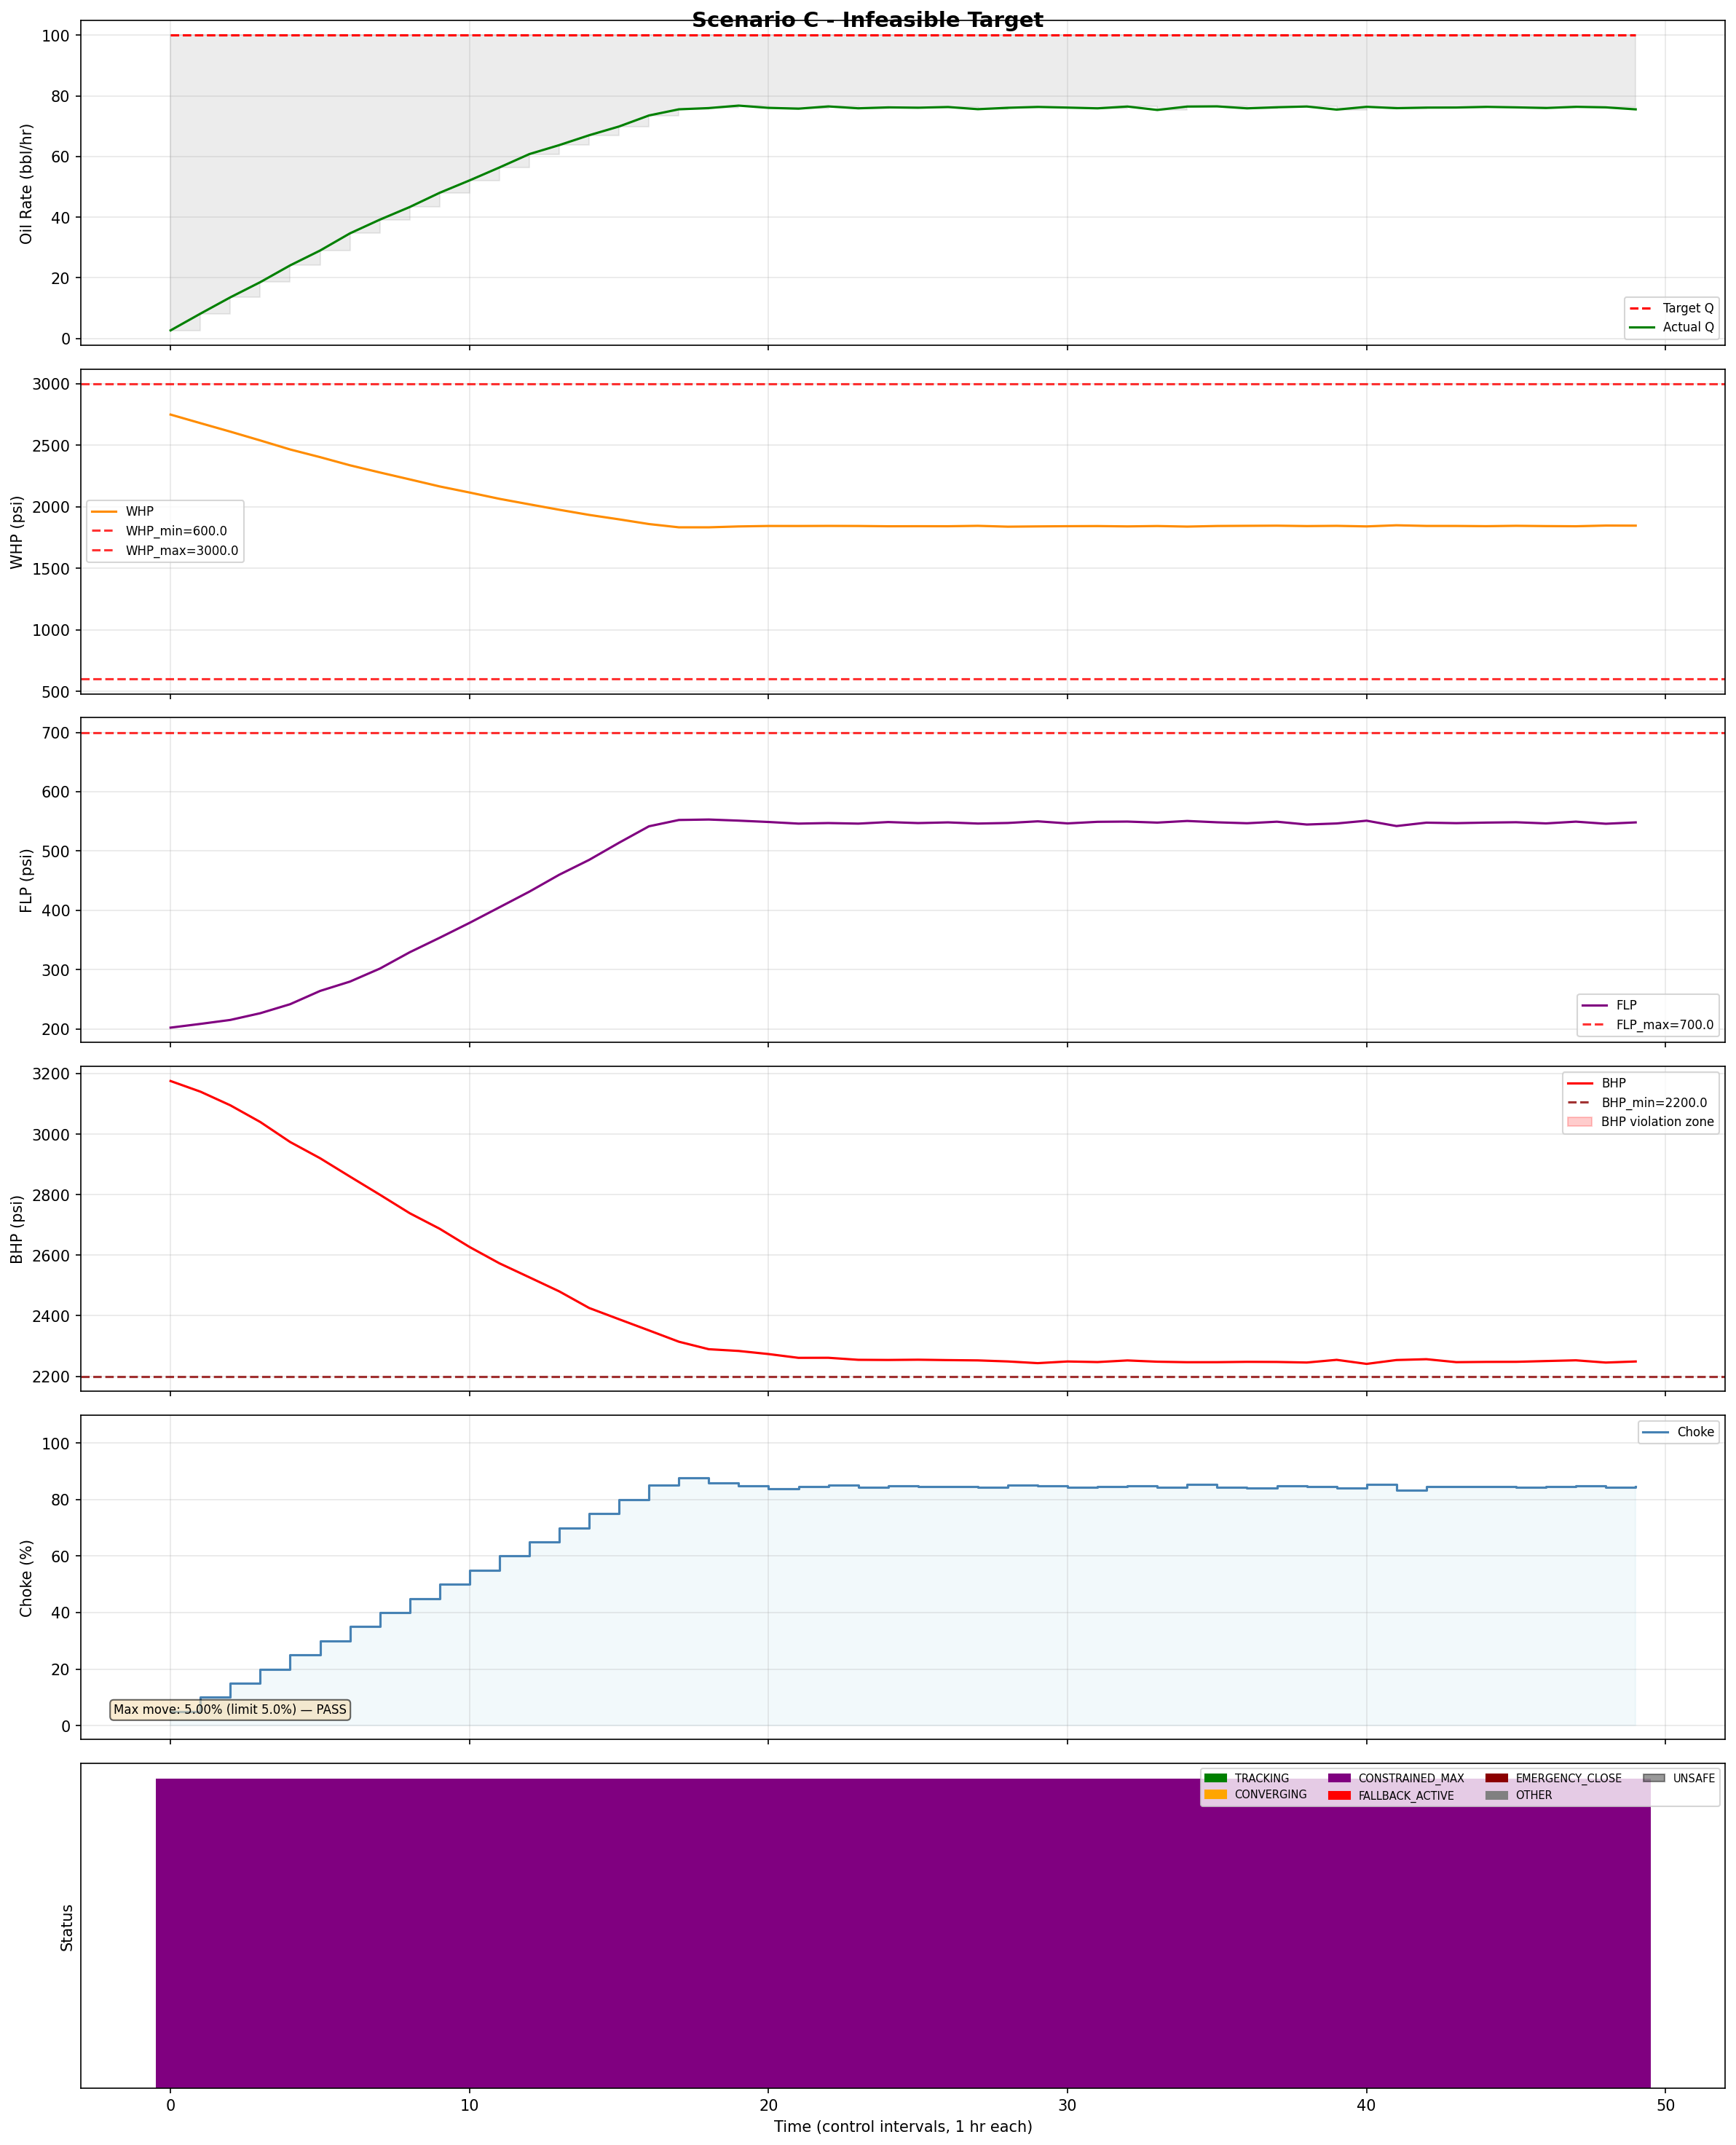

Data behind this chart, as committed beside it:
time, target_Q, Q, WHP, FLP, BHP, choke, status, method, solve_time_ms, solver_iters, active_limit, is_safe, violation
0, 100, 2.677, 2750, 202.1, 3175, 5.0, CONSTRAINED_MAX, SCIPY_SLSQP, 351.8, 4, BHP=2243.6 < BHP_min=2244.0, True, 
1, 100, 8.204, 2680, 208.4, 3140, 10.0, CONSTRAINED_MAX, SCIPY_SLSQP, 344.9, 5, BHP=2243.6 < BHP_min=2244.0, True, 
2, 100, 13.58, 2611, 215.1, 3095, 15.0, CONSTRAINED_MAX, SCIPY_SLSQP, 331.8, 4, BHP=2243.6 < BHP_min=2244.0, True, 
3, 100, 18.58, 2539, 226.4, 3040, 20.0, CONSTRAINED_MAX, SCIPY_SLSQP, 580.5, 7, BHP=2243.6 < BHP_min=2244.0, True, 
4, 100, 24.11, 2466, 241.6, 2974, 25.0, CONSTRAINED_MAX, SCIPY_SLSQP, 321.4, 8, BHP=2243.6 < BHP_min=2244.0, True, 
5, 100, 29, 2404, 263.9, 2920, 30.0, CONSTRAINED_MAX, SCIPY_SLSQP, 248.1, 3, BHP=2243.6 < BHP_min=2244.0, True, 
6, 100, 34.67, 2337, 279.7, 2860, 35.0, CONSTRAINED_MAX, SCIPY_SLSQP, 378.4, 5, BHP=2243.6 < BHP_min=2244.0, True, 
7, 100, 39.19, 2279, 301.6, 2800, 40.0, CONSTRAINED_MAX, SCIPY_SLSQP, 256.0, 3, BHP=2243.6 < BHP_min=2244.0, True, 
8, 100, 43.35, 2223, 329.2, 2739, 45.0, CONSTRAINED_MAX, SCIPY_SLSQP, 181.0, 2, BHP=2243.6 < BHP_min=2244.0, True, 
9, 100, 48.04, 2165, 353.6, 2687, 50.0, CONSTRAINED_MAX, SCIPY_SLSQP, 182.2, 2, BHP=2243.6 < BHP_min=2244.0, True, 
10, 100, 52.12, 2116, 378.8, 2627, 55.0, CONSTRAINED_MAX, SCIPY_SLSQP, 209.0, 2, BHP=2243.6 < BHP_min=2244.0, True, 
11, 100, 56.39, 2065, 405.1, 2573, 60.0, CONSTRAINED_MAX, SCIPY_SLSQP, 234.2, 2, BHP=2243.6 < BHP_min=2244.0, True, 
12, 100, 60.8, 2020, 431.4, 2527, 65.0, CONSTRAINED_MAX, SCIPY_SLSQP, 207.1, 2, BHP=2243.6 < BHP_min=2244.0, True, 
13, 100, 63.75, 1976, 459.9, 2480, 70.0, CONSTRAINED_MAX, SCIPY_SLSQP, 488.5, 6, BHP=2243.6 < BHP_min=2244.0, True, 
14, 100, 67.01, 1934, 485, 2426, 75.0, CONSTRAINED_MAX, SCIPY_SLSQP, 418.5, 6, BHP=2243.6 < BHP_min=2244.0, True, 
15, 100, 69.9, 1898, 513.9, 2388, 80.0, CONSTRAINED_MAX, SCIPY_SLSQP, 575.7, 7, BHP=2243.6 < BHP_min=2244.0, True, 
16, 100, 73.53, 1860, 541.6, 2351, 85.0, CONSTRAINED_MAX, SCIPY_SLSQP, 845.3, 10, BHP=2243.6 < BHP_min=2244.0, True, 
17, 100, 75.56, 1833, 552.3, 2314, 87.76, CONSTRAINED_MAX, SCIPY_SLSQP, 502.8, 6, BHP=2243.6 < BHP_min=2244.0, True, 
18, 100, 75.96, 1833, 553.1, 2289, 85.78, CONSTRAINED_MAX, SCIPY_SLSQP, 599.7, 7, BHP=2243.6 < BHP_min=2244.0, True, 
19, 100, 76.77, 1840, 551.2, 2284, 84.99, CONSTRAINED_MAX, SCIPY_SLSQP, 260.4, 3, BHP=2243.6 < BHP_min=2244.0, True, 
20, 100, 76.04, 1844, 548.9, 2273, 83.91, CONSTRAINED_MAX, SCIPY_SLSQP, 602.0, 7, BHP=2243.6 < BHP_min=2244.0, True, 
21, 100, 75.77, 1844, 546.2, 2261, 84.62, CONSTRAINED_MAX, SCIPY_SLSQP, 359.1, 4, BHP=2243.6 < BHP_min=2244.0, True, 
22, 100, 76.51, 1845, 547.1, 2261, 85.05, CONSTRAINED_MAX, SCIPY_SLSQP, 358.8, 4, BHP=2243.6 < BHP_min=2244.0, True, 
23, 100, 75.89, 1844, 546.1, 2254, 84.23, CONSTRAINED_MAX, SCIPY_SLSQP, 708.9, 8, BHP=2243.6 < BHP_min=2244.0, True, 
24, 100, 76.19, 1842, 548.8, 2254, 84.85, CONSTRAINED_MAX, SCIPY_SLSQP, 730.9, 8, BHP=2243.6 < BHP_min=2244.0, True, 
25, 100, 76.08, 1842, 547.1, 2255, 84.58, CONSTRAINED_MAX, SCIPY_SLSQP, 269.8, 3, BHP=2243.6 < BHP_min=2244.0, True, 
26, 100, 76.31, 1842, 548.2, 2253, 84.67, CONSTRAINED_MAX, SCIPY_SLSQP, 332.9, 3, BHP=2243.6 < BHP_min=2244.0, True, 
27, 100, 75.6, 1845, 546.3, 2252, 84.41, CONSTRAINED_MAX, SCIPY_SLSQP, 329.3, 4, BHP=2243.6 < BHP_min=2244.0, True, 
28, 100, 76.06, 1838, 547.2, 2249, 85.22, CONSTRAINED_MAX, SCIPY_SLSQP, 814.8, 8, BHP=2243.6 < BHP_min=2244.0, True, 
29, 100, 76.34, 1841, 550, 2243, 84.79, CONSTRAINED_MAX, SCIPY_SLSQP, 268.0, 3, BHP=2243.6 < BHP_min=2244.0, True, 
30, 100, 76.12, 1842, 546.5, 2249, 84.39, CONSTRAINED_MAX, SCIPY_SLSQP, 325.5, 4, BHP=2243.6 < BHP_min=2244.0, True, 
31, 100, 75.88, 1843, 549.2, 2247, 84.59, CONSTRAINED_MAX, SCIPY_SLSQP, 325.5, 3, BHP=2243.6 < BHP_min=2244.0, True, 
32, 100, 76.47, 1841, 549.6, 2252, 84.91, CONSTRAINED_MAX, SCIPY_SLSQP, 339.7, 4, BHP=2243.6 < BHP_min=2244.0, True, 
33, 100, 75.34, 1844, 547.9, 2248, 84.26, CONSTRAINED_MAX, SCIPY_SLSQP, 346.9, 4, BHP=2243.6 < BHP_min=2244.0, True, 
34, 100, 76.46, 1839, 550.6, 2246, 85.49, CONSTRAINED_MAX, SCIPY_SLSQP, 683.5, 8, BHP=2243.6 < BHP_min=2244.0, True, 
35, 100, 76.53, 1844, 548.4, 2247, 84.35, CONSTRAINED_MAX, SCIPY_SLSQP, 615.8, 7, BHP=2243.6 < BHP_min=2244.0, True, 
36, 100, 75.87, 1845, 546.8, 2248, 84.11, CONSTRAINED_MAX, SCIPY_SLSQP, 348.7, 4, BHP=2243.6 < BHP_min=2244.0, True, 
37, 100, 76.23, 1846, 549.4, 2247, 84.84, CONSTRAINED_MAX, SCIPY_SLSQP, 673.9, 8, BHP=2243.6 < BHP_min=2244.0, True, 
38, 100, 76.48, 1843, 544.6, 2245, 84.53, CONSTRAINED_MAX, SCIPY_SLSQP, 350.9, 4, BHP=2243.6 < BHP_min=2244.0, True, 
39, 100, 75.45, 1845, 546.4, 2254, 84.19, CONSTRAINED_MAX, SCIPY_SLSQP, 355.4, 4, BHP=2243.6 < BHP_min=2244.0, True, 
40, 100, 76.38, 1841, 551.1, 2241, 85.35, CONSTRAINED_MAX, SCIPY_SLSQP, 600.1, 7, BHP=2243.6 < BHP_min=2244.0, True, 
41, 100, 75.93, 1850, 542.1, 2254, 83.35, CONSTRAINED_MAX, BRUTE_FORCE (post-validation failed: ste…, 687.8, 8, BHP=2243.6 < BHP_min=2244.0, True, 
42, 100, 76.12, 1844, 547.8, 2256, 84.66, CONSTRAINED_MAX, SCIPY_SLSQP, 876.3, 10, BHP=2243.6 < BHP_min=2244.0, True, 
43, 100, 76.14, 1844, 546.9, 2247, 84.64, CONSTRAINED_MAX, SCIPY_SLSQP, 181.4, 2, BHP=2243.6 < BHP_min=2244.0, True, 
44, 100, 76.36, 1842, 547.9, 2247, 84.61, CONSTRAINED_MAX, SCIPY_SLSQP, 266.0, 3, BHP=2243.6 < BHP_min=2244.0, True, 
45, 100, 76.2, 1845, 548.5, 2248, 84.34, CONSTRAINED_MAX, SCIPY_SLSQP, 366.5, 4, BHP=2243.6 < BHP_min=2244.0, True, 
46, 100, 75.99, 1843, 546.5, 2250, 84.5, CONSTRAINED_MAX, SCIPY_SLSQP, 289.0, 3, BHP=2243.6 < BHP_min=2244.0, True, 
47, 100, 76.38, 1842, 549.5, 2253, 84.77, CONSTRAINED_MAX, SCIPY_SLSQP, 344.2, 4, BHP=2243.6 < BHP_min=2244.0, True, 
48, 100, 76.2, 1847, 545.9, 2245, 84.35, CONSTRAINED_MAX, SCIPY_SLSQP, 346.4, 4, BHP=2243.6 < BHP_min=2244.0, True, 
49, 100, 75.54, 1847, 548.2, 2249, 84.5, CONSTRAINED_MAX, SCIPY_SLSQP, 277.1, 3, BHP=2243.6 < BHP_min=2244.0, True, 
